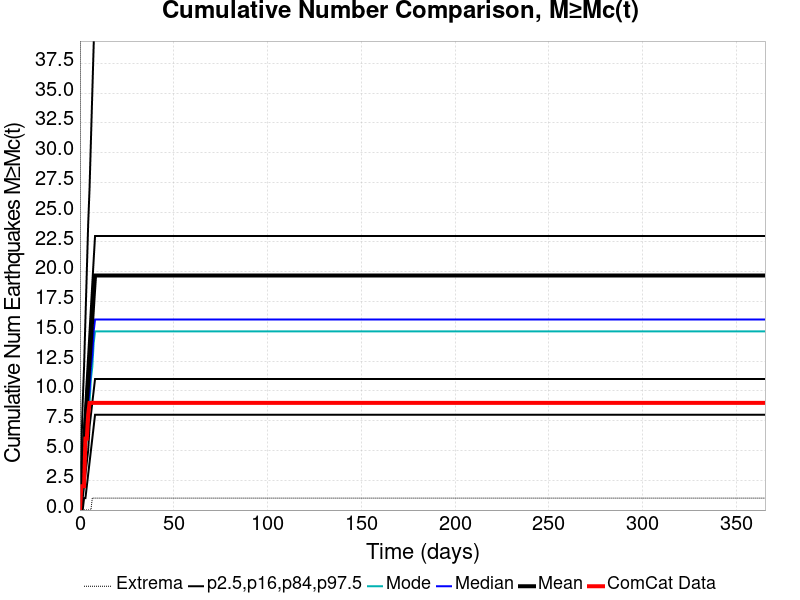

Source data for this figure (header and first rows):
Time (days), ComCat Data, Simulation Mean, Simulation Median, Simulation Mode, Simulation Minimum, Simulation Maximum, 2.5 %-ile, 16 %-ile, 84 %-ile, 97.5 %-ile
0.0, 0.0, 0.0, 0.0, 0.0, 0.0, 0.0, 0.0, 0.0, 0.0, 0.0
0.732, 2.0, 1.619, 1.0, 1.0, 0.0, 935.0, 0.0, 0.0, 3.0, 5.0
1.464, 2.0, 3.39, 3.0, 2.0, 0.0, 1713, 0.0, 1.0, 5.0, 9.0
2.196, 2.0, 5.243, 4.0, 4.0, 0.0, 2525, 1.0, 2.0, 7.0, 12.0
2.928, 6.0, 7.096, 6.0, 5.0, 0.0, 3082, 1.0, 3.0, 9.0, 16.0
3.66, 6.0, 8.897, 7.0, 6.0, 0.0, 3393, 2.0, 4.0, 11.0, 20.0
4.392, 8.0, 10.68, 9.0, 8.0, 0.0, 3571, 3.0, 5.0, 13.0, 24.0
5.124, 9.0, 12.48, 10.0, 9.0, 0.0, 3726, 4.0, 7.0, 15.0, 27.0
5.856, 9.0, 14.27, 12.0, 11.0, 0.0, 3844, 5.0, 8.0, 17.0, 31.0
6.588, 9.0, 16.07, 13.0, 12.0, 1.0, 3937, 6.0, 9.0, 19.0, 35.0
7.32, 9.0, 17.93, 15.0, 14.0, 1.0, 4059, 7.0, 10.0, 21.0, 39.0
8.052, 9.0, 19.68, 16.0, 15.0, 1.0, 4159, 8.0, 11.0, 23.0, 43.0
8.784, 9.0, 19.68, 16.0, 15.0, 1.0, 4159, 8.0, 11.0, 23.0, 43.0
9.516, 9.0, 19.68, 16.0, 15.0, 1.0, 4159, 8.0, 11.0, 23.0, 43.0
10.25, 9.0, 19.68, 16.0, 15.0, 1.0, 4159, 8.0, 11.0, 23.0, 43.0
10.98, 9.0, 19.68, 16.0, 15.0, 1.0, 4159, 8.0, 11.0, 23.0, 43.0
11.71, 9.0, 19.68, 16.0, 15.0, 1.0, 4159, 8.0, 11.0, 23.0, 43.0
12.44, 9.0, 19.68, 16.0, 15.0, 1.0, 4159, 8.0, 11.0, 23.0, 43.0
13.18, 9.0, 19.68, 16.0, 15.0, 1.0, 4159, 8.0, 11.0, 23.0, 43.0
13.91, 9.0, 19.68, 16.0, 15.0, 1.0, 4159, 8.0, 11.0, 23.0, 43.0
14.64, 9.0, 19.68, 16.0, 15.0, 1.0, 4159, 8.0, 11.0, 23.0, 43.0
15.37, 9.0, 19.68, 16.0, 15.0, 1.0, 4159, 8.0, 11.0, 23.0, 43.0
16.1, 9.0, 19.68, 16.0, 15.0, 1.0, 4159, 8.0, 11.0, 23.0, 43.0
16.84, 9.0, 19.68, 16.0, 15.0, 1.0, 4159, 8.0, 11.0, 23.0, 43.0
17.57, 9.0, 19.68, 16.0, 15.0, 1.0, 4159, 8.0, 11.0, 23.0, 43.0
18.3, 9.0, 19.68, 16.0, 15.0, 1.0, 4159, 8.0, 11.0, 23.0, 43.0
19.03, 9.0, 19.68, 16.0, 15.0, 1.0, 4159, 8.0, 11.0, 23.0, 43.0
19.76, 9.0, 19.68, 16.0, 15.0, 1.0, 4159, 8.0, 11.0, 23.0, 43.0
20.49, 9.0, 19.68, 16.0, 15.0, 1.0, 4159, 8.0, 11.0, 23.0, 43.0
21.23, 9.0, 19.68, 16.0, 15.0, 1.0, 4159, 8.0, 11.0, 23.0, 43.0
21.96, 9.0, 19.68, 16.0, 15.0, 1.0, 4159, 8.0, 11.0, 23.0, 43.0
22.69, 9.0, 19.68, 16.0, 15.0, 1.0, 4159, 8.0, 11.0, 23.0, 43.0
23.42, 9.0, 19.68, 16.0, 15.0, 1.0, 4159, 8.0, 11.0, 23.0, 43.0
24.15, 9.0, 19.68, 16.0, 15.0, 1.0, 4159, 8.0, 11.0, 23.0, 43.0
24.89, 9.0, 19.68, 16.0, 15.0, 1.0, 4159, 8.0, 11.0, 23.0, 43.0
25.62, 9.0, 19.68, 16.0, 15.0, 1.0, 4159, 8.0, 11.0, 23.0, 43.0
26.35, 9.0, 19.68, 16.0, 15.0, 1.0, 4159, 8.0, 11.0, 23.0, 43.0
27.08, 9.0, 19.68, 16.0, 15.0, 1.0, 4159, 8.0, 11.0, 23.0, 43.0
27.81, 9.0, 19.68, 16.0, 15.0, 1.0, 4159, 8.0, 11.0, 23.0, 43.0
28.55, 9.0, 19.68, 16.0, 15.0, 1.0, 4159, 8.0, 11.0, 23.0, 43.0
29.28, 9.0, 19.68, 16.0, 15.0, 1.0, 4159, 8.0, 11.0, 23.0, 43.0
30.01, 9.0, 19.68, 16.0, 15.0, 1.0, 4159, 8.0, 11.0, 23.0, 43.0
30.74, 9.0, 19.68, 16.0, 15.0, 1.0, 4159, 8.0, 11.0, 23.0, 43.0
31.47, 9.0, 19.68, 16.0, 15.0, 1.0, 4159, 8.0, 11.0, 23.0, 43.0
32.21, 9.0, 19.68, 16.0, 15.0, 1.0, 4159, 8.0, 11.0, 23.0, 43.0
32.94, 9.0, 19.68, 16.0, 15.0, 1.0, 4159, 8.0, 11.0, 23.0, 43.0
33.67, 9.0, 19.68, 16.0, 15.0, 1.0, 4159, 8.0, 11.0, 23.0, 43.0
34.4, 9.0, 19.68, 16.0, 15.0, 1.0, 4159, 8.0, 11.0, 23.0, 43.0
35.13, 9.0, 19.68, 16.0, 15.0, 1.0, 4159, 8.0, 11.0, 23.0, 43.0
35.87, 9.0, 19.68, 16.0, 15.0, 1.0, 4159, 8.0, 11.0, 23.0, 43.0
36.6, 9.0, 19.68, 16.0, 15.0, 1.0, 4159, 8.0, 11.0, 23.0, 43.0
37.33, 9.0, 19.68, 16.0, 15.0, 1.0, 4159, 8.0, 11.0, 23.0, 43.0
38.06, 9.0, 19.68, 16.0, 15.0, 1.0, 4159, 8.0, 11.0, 23.0, 43.0
38.79, 9.0, 19.68, 16.0, 15.0, 1.0, 4159, 8.0, 11.0, 23.0, 43.0
39.53, 9.0, 19.68, 16.0, 15.0, 1.0, 4159, 8.0, 11.0, 23.0, 43.0
40.26, 9.0, 19.68, 16.0, 15.0, 1.0, 4159, 8.0, 11.0, 23.0, 43.0
40.99, 9.0, 19.68, 16.0, 15.0, 1.0, 4159, 8.0, 11.0, 23.0, 43.0
41.72, 9.0, 19.68, 16.0, 15.0, 1.0, 4159, 8.0, 11.0, 23.0, 43.0
42.45, 9.0, 19.68, 16.0, 15.0, 1.0, 4159, 8.0, 11.0, 23.0, 43.0
43.19, 9.0, 19.68, 16.0, 15.0, 1.0, 4159, 8.0, 11.0, 23.0, 43.0
... 440 more rows
